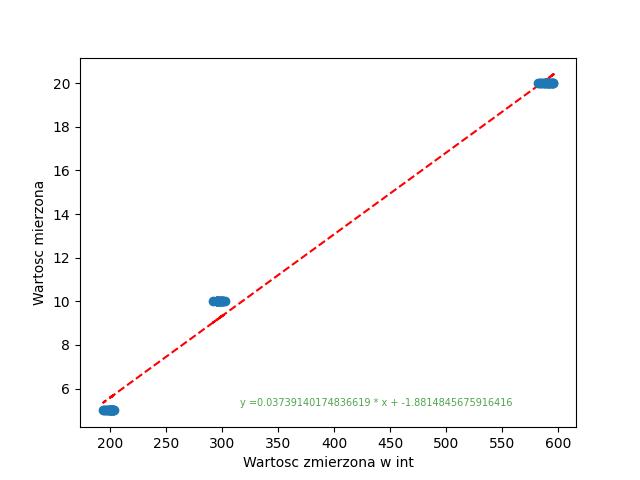

Source data for this figure (header and first rows):
; Wartoscmierzona; PomiarV; PomiarInt
0; 5; 0.03656; 193
1; 5; 0.03656; 195
2; 5; 0.03675; 194
3; 5; 0.03694; 197
4; 5; 0.03694; 197
5; 5; 0.03694; 198
6; 5; 0.0375; 200
7; 5; 0.03731; 201
8; 5; 0.03769; 202
9; 5; 0.03769; 201
10; 5; 0.0375; 202
11; 5; 0.03788; 202
12; 5; 0.0375; 200
13; 5; 0.03769; 202
14; 5; 0.03769; 203
15; 5; 0.03806; 201
16; 5; 0.03769; 200
17; 5; 0.03788; 202
18; 5; 0.03769; 200
19; 5; 0.03788; 200
20; 10; 0.05606; 298
21; 10; 0.05625; 297
22; 10; 0.05588; 300
23; 10; 0.05588; 299
24; 10; 0.05625; 301
25; 10; 0.05663; 299
26; 10; 0.05588; 300
27; 10; 0.05625; 302
28; 10; 0.05569; 301
29; 10; 0.05588; 298
30; 10; 0.05569; 295
31; 10; 0.05531; 295
32; 10; 0.05513; 295
33; 10; 0.05513; 295
34; 10; 0.05531; 292
35; 10; 0.05531; 295
36; 10; 0.05494; 295
37; 10; 0.05494; 295
38; 10; 0.05513; 296
39; 10; 0.05569; 297
40; 20; 0.1095; 586
41; 20; 0.1099; 587
42; 20; 0.1097; 588
43; 20; 0.1101; 588
44; 20; 0.1104; 590
45; 20; 0.111; 592
46; 20; 0.1112; 595
47; 20; 0.111; 596
48; 20; 0.1118; 595
49; 20; 0.1121; 596
50; 20; 0.1118; 593
51; 20; 0.111; 592
52; 20; 0.111; 595
53; 20; 0.1112; 592
54; 20; 0.1106; 591
55; 20; 0.1106; 591
56; 20; 0.1104; 588
57; 20; 0.1097; 584
58; 20; 0.1095; 584
59; 20; 0.1095; 582
